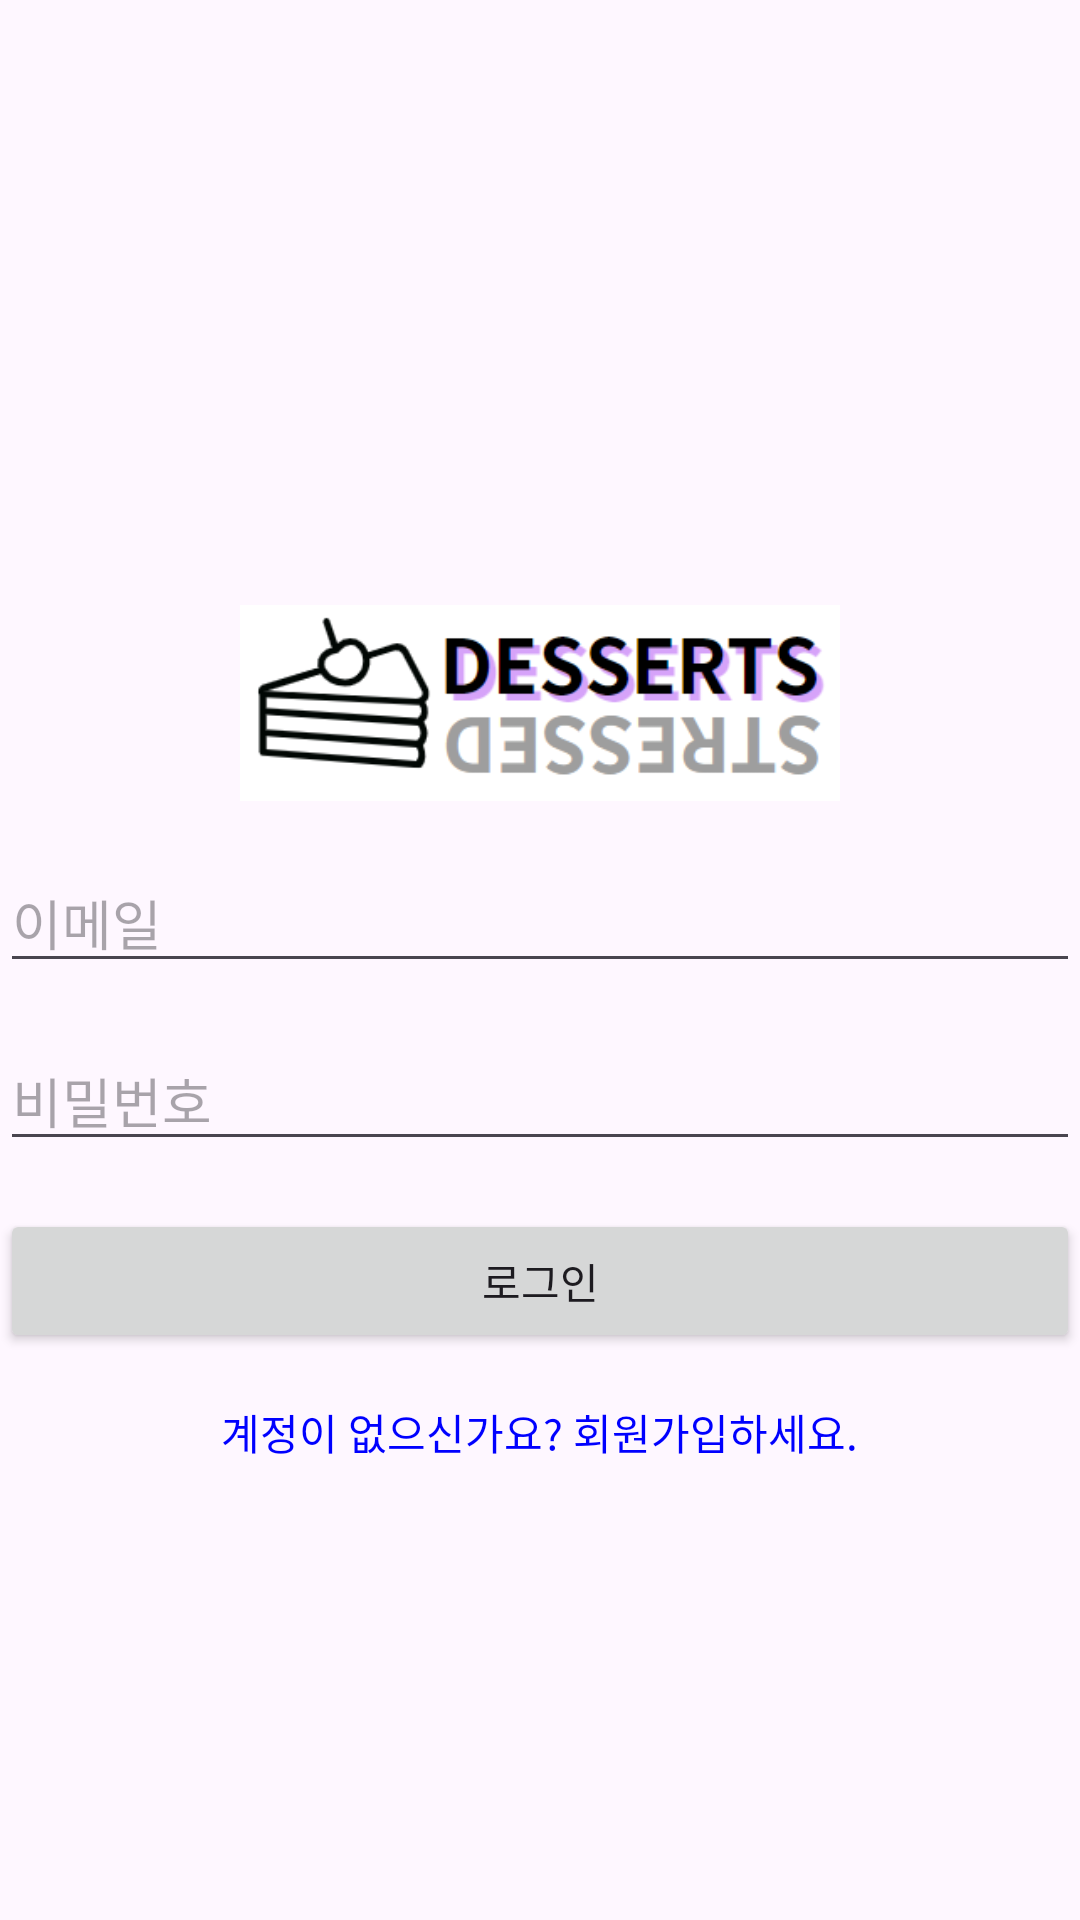

Android layout source for this screen:
<!-- AndroidManifest.xml: application theme Theme.Desserts -->
<!-- res/layout/activity_login.xml -->
<RelativeLayout xmlns:android="http://schemas.android.com/apk/res/android"
    xmlns:tools="http://schemas.android.com/tools"
    android:layout_width="match_parent"
    android:layout_height="match_parent"
    android:gravity="center"
    tools:context=".MainActivity">

    <ImageView
        android:id="@+id/imageViewLogo"
        android:layout_width="200dp"
        android:layout_height="100dp"
        android:layout_centerHorizontal="true"
        android:src="@drawable/dessertmain"
        android:layout_marginTop="32dp" />
    <EditText
        android:id="@+id/editTextEmail"
        android:layout_width="match_parent"
        android:layout_height="wrap_content"
        android:layout_below="@id/imageViewLogo"
        android:hint="이메일" />

    <EditText
        android:id="@+id/editTextPassword"
        android:layout_width="match_parent"
        android:layout_height="wrap_content"
        android:layout_below="@id/editTextEmail"
        android:layout_marginTop="16dp"
        android:hint="비밀번호"
        android:inputType="textPassword" />

    <Button
        android:id="@+id/btnLogin"
        android:layout_width="match_parent"
        android:layout_height="wrap_content"
        android:layout_below="@id/editTextPassword"
        android:layout_marginTop="16dp"
        android:text="로그인" />

    <TextView
        android:id="@+id/textViewSignUp"
        android:layout_width="wrap_content"
        android:layout_height="wrap_content"
        android:layout_below="@id/btnLogin"
        android:layout_centerHorizontal="true"
        android:layout_marginTop="16dp"
        android:text="계정이 없으신가요? 회원가입하세요."
        android:onClick="openSignUpActivity"
        android:clickable="true"
        android:textColor="#0000FF" />
</RelativeLayout>
<!-- resources referenced by this layout -->
<resources>
  <!-- drawable dessertmain: png bitmap (drawable, 15223 bytes) -->
  <style name="Theme.Desserts" parent="Base.Theme.Desserts" />
  <style name="Base.Theme.Desserts" parent="Theme.Material3.DayNight.NoActionBar">
          
          
      </style>
</resources>
